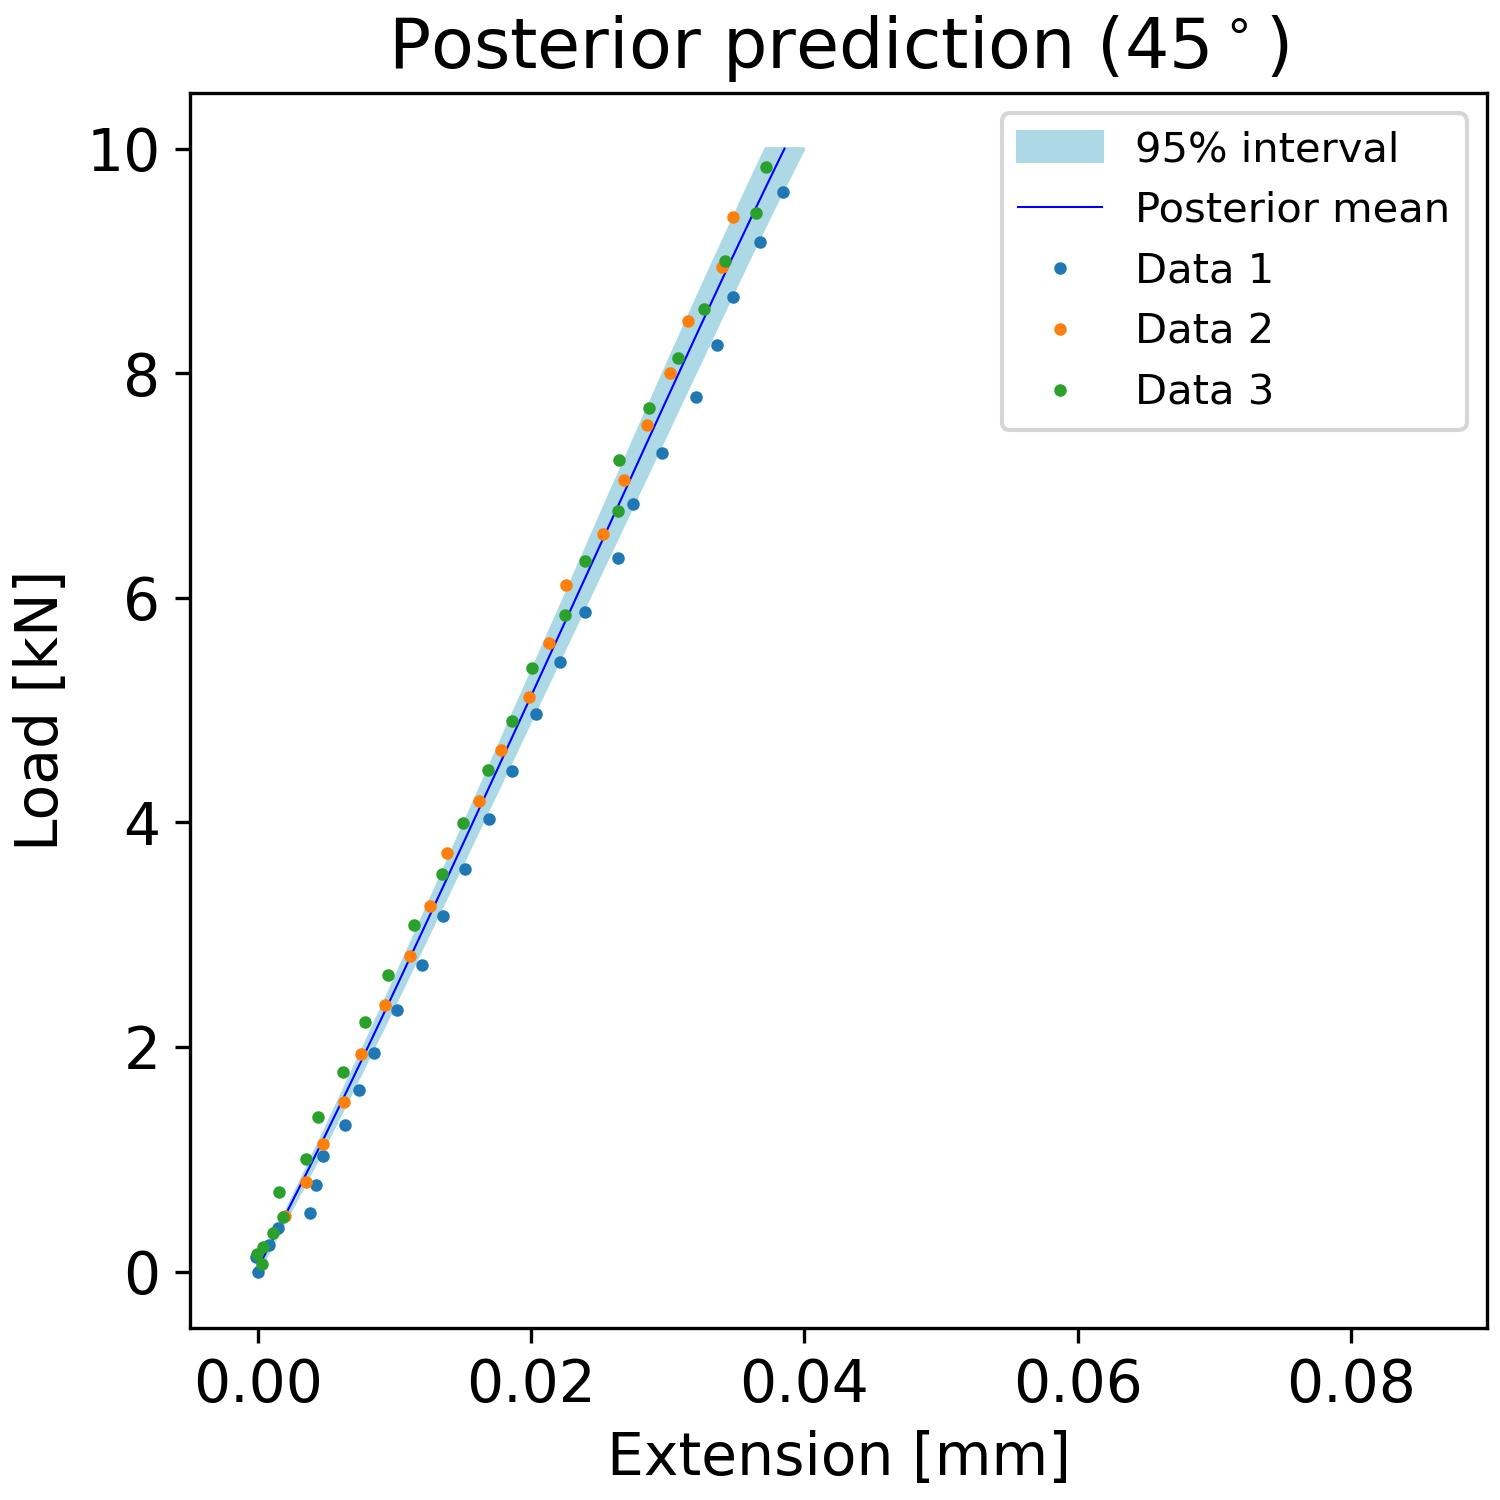

Values plotted in this chart, from the file beside it:
, samples_load, percentiles_post_l, percentiles_post_u, mean_prediction_post
0, 0.0, -0.0002461, -2.984484607729299e-05, -0.0001392
1, 0.101, 0.0002229, 0.0003817, 0.0002982
2, 0.202, 0.0006814, 0.0008077, 0.0007328
3, 0.303, 0.001116, 0.001252, 0.001164
4, 0.404, 0.00153, 0.0017, 0.001592
5, 0.5051, 0.001934, 0.002151, 0.002018
6, 0.6061, 0.002337, 0.002592, 0.002441
7, 0.7071, 0.002737, 0.003039, 0.002861
8, 0.8081, 0.003134, 0.003472, 0.003279
9, 0.9091, 0.003532, 0.003906, 0.003694
10, 1.01, 0.003926, 0.00434, 0.004106
11, 1.111, 0.004319, 0.004765, 0.004517
12, 1.212, 0.004716, 0.005188, 0.004926
13, 1.313, 0.005105, 0.005608, 0.005332
14, 1.414, 0.005495, 0.006024, 0.005738
15, 1.515, 0.005887, 0.006443, 0.006141
16, 1.616, 0.006273, 0.006858, 0.006543
17, 1.717, 0.006667, 0.007263, 0.006942
18, 1.818, 0.007048, 0.007673, 0.007341
19, 1.919, 0.00744, 0.008082, 0.007738
20, 2.02, 0.007822, 0.008489, 0.008134
21, 2.121, 0.008212, 0.008896, 0.008529
22, 2.222, 0.008584, 0.009308, 0.008923
23, 2.323, 0.008968, 0.009709, 0.009316
24, 2.424, 0.009349, 0.01011, 0.009708
25, 2.525, 0.009723, 0.01052, 0.0101
26, 2.626, 0.0101, 0.01092, 0.01049
27, 2.727, 0.01047, 0.01133, 0.01088
28, 2.828, 0.01085, 0.01172, 0.01127
29, 2.929, 0.01122, 0.01212, 0.01165
30, 3.03, 0.01159, 0.01252, 0.01204
31, 3.131, 0.01196, 0.01292, 0.01243
32, 3.232, 0.01233, 0.01332, 0.01281
33, 3.333, 0.01271, 0.01372, 0.0132
34, 3.434, 0.01308, 0.01412, 0.01359
35, 3.535, 0.01345, 0.01452, 0.01397
36, 3.636, 0.01382, 0.01492, 0.01436
37, 3.737, 0.01418, 0.01531, 0.01474
38, 3.838, 0.01456, 0.01571, 0.01512
39, 3.939, 0.01493, 0.0161, 0.01551
40, 4.04, 0.0153, 0.0165, 0.01589
41, 4.141, 0.01566, 0.0169, 0.01627
42, 4.242, 0.01603, 0.01729, 0.01666
43, 4.343, 0.0164, 0.01769, 0.01704
44, 4.444, 0.01677, 0.01808, 0.01742
45, 4.545, 0.01713, 0.01848, 0.0178
46, 4.646, 0.01751, 0.01887, 0.01819
47, 4.747, 0.01787, 0.01927, 0.01857
48, 4.848, 0.01824, 0.01966, 0.01895
49, 4.949, 0.0186, 0.02005, 0.01933
50, 5.051, 0.01897, 0.02045, 0.01971
51, 5.152, 0.01934, 0.02084, 0.02009
52, 5.253, 0.01971, 0.02124, 0.02048
53, 5.354, 0.02008, 0.02163, 0.02086
54, 5.455, 0.02045, 0.02203, 0.02124
55, 5.556, 0.02081, 0.02242, 0.02162
56, 5.657, 0.02118, 0.02281, 0.022
57, 5.758, 0.02154, 0.02321, 0.02238
58, 5.859, 0.02191, 0.0236, 0.02276
59, 5.96, 0.02228, 0.024, 0.02314
... 40 more rows
